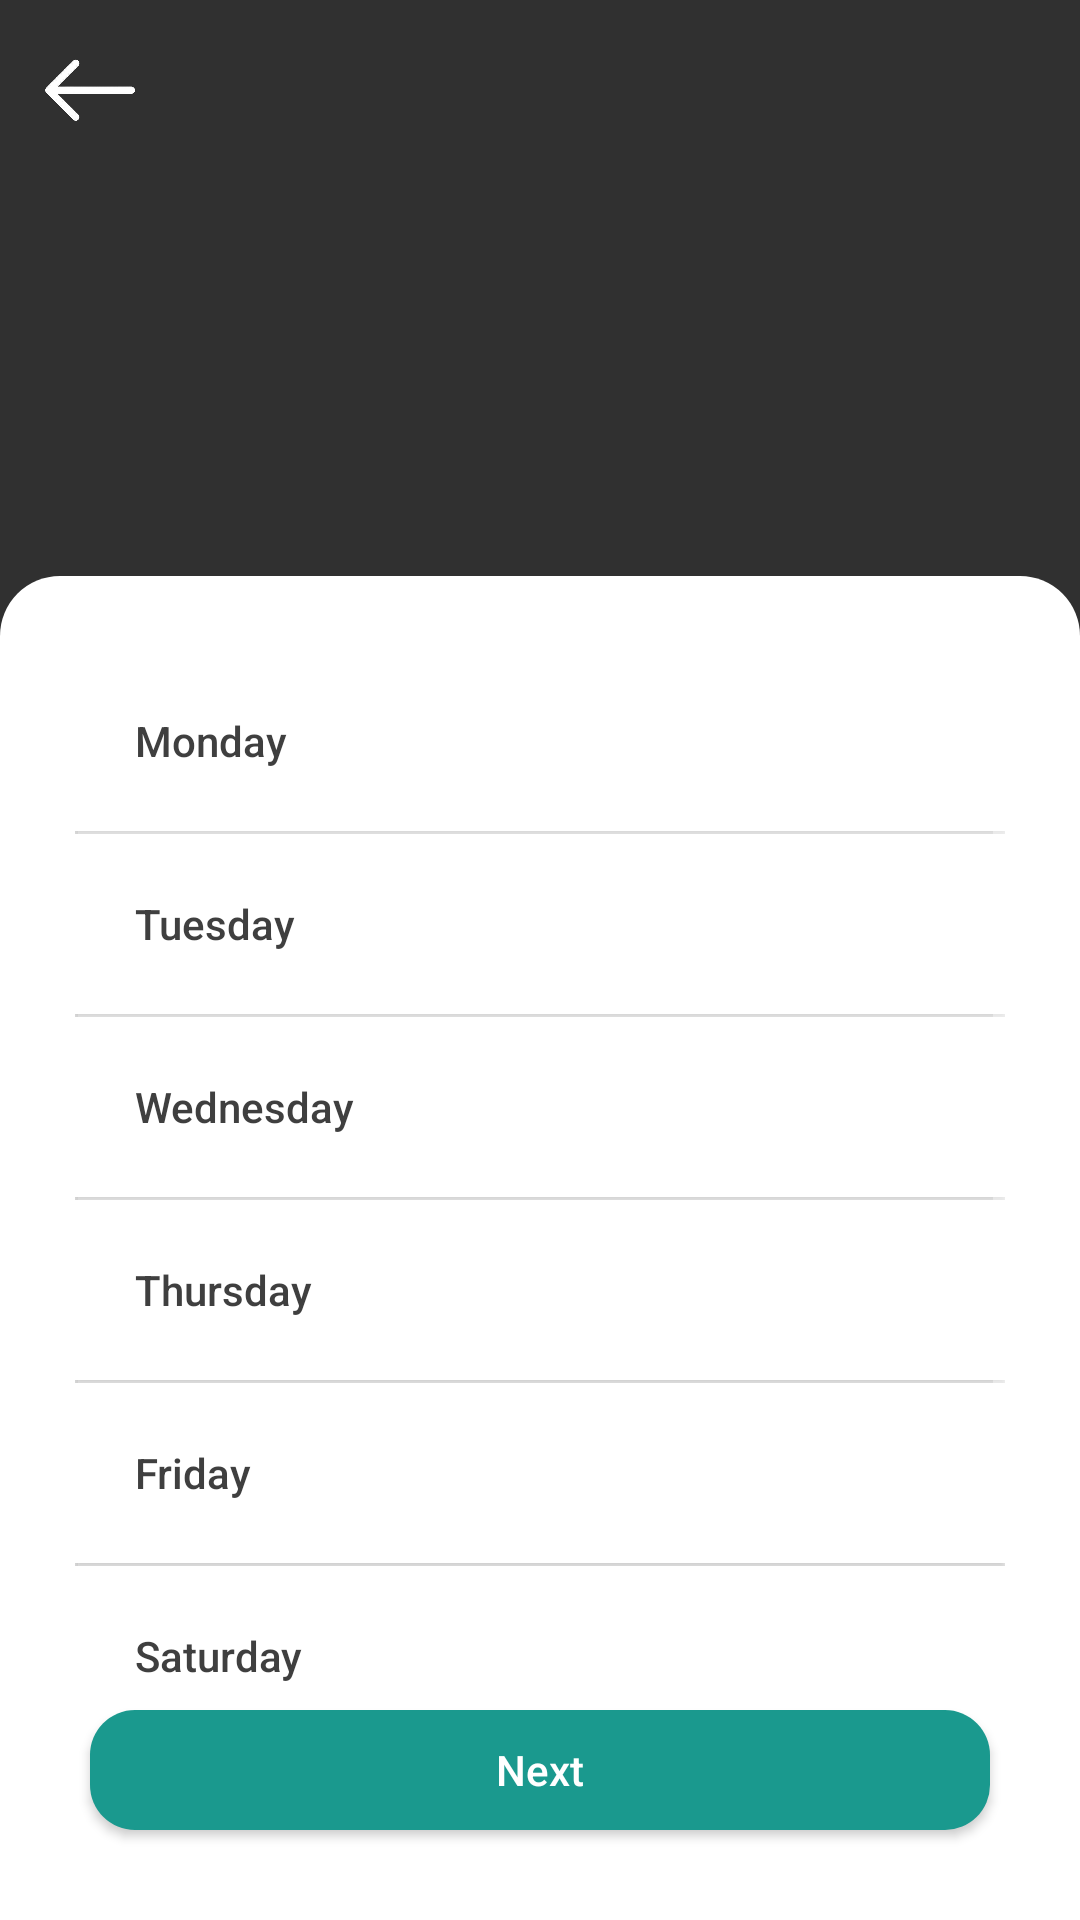

Reconstruct the res/layout file that produces this screen, plus the resources it refers to.
<!-- AndroidManifest.xml: application theme Theme.HealthManagerRegistration -->
<!-- res/layout/fragment_days_of_week.xml -->
<androidx.constraintlayout.widget.ConstraintLayout xmlns:android="http://schemas.android.com/apk/res/android"
    xmlns:app="http://schemas.android.com/apk/res-auto"
    xmlns:tools="http://schemas.android.com/tools"
    android:layout_width="match_parent"
    android:layout_height="match_parent"
    android:layout_gravity="bottom"
    android:elevation="20dp"
    android:orientation="vertical"
    >
    <ImageView
        android:id="@+id/back"
        android:layout_width="40dp"
        android:layout_height="40dp"
        android:layout_marginStart="10dp"
        android:layout_marginTop="10dp"
        app:layout_constraintStart_toStartOf="parent"
        app:layout_constraintTop_toTopOf="parent"
        app:srcCompat="@drawable/back_icon" />


    <LinearLayout

        android:id="@+id/linearLayout3"
        android:layout_width="match_parent"
        android:layout_height="0dp"
        android:layout_alignParentBottom="true"

        android:background="@drawable/background_rounded_corners"
        android:padding="25dp"
        app:layout_constraintBottom_toBottomOf="parent"
        app:layout_constraintEnd_toEndOf="parent"
        app:layout_constraintHeight_percent="0.7"
        app:layout_constraintStart_toStartOf="parent"
        tools:ignore="MissingConstraints">

        <ScrollView
            android:layout_width="match_parent"
            android:layout_height="wrap_content"
            android:layout_marginBottom="50dp"
            tools:ignore="MissingConstraints">

            <LinearLayout
                android:id="@+id/list"
                android:layout_width="match_parent"
                android:layout_height="wrap_content"
                android:orientation="vertical">

                <Button
                    android:id="@+id/monday"
                    android:layout_width="match_parent"
                    android:layout_height="60dp"
                    android:background="@drawable/list_button_bg"
                    android:gravity="left|center_vertical"
                    android:paddingStart="20dp"
                    android:text="@string/monday"

                    android:textAllCaps="false"
                    android:textColor="@color/dark_gray"
                    tools:ignore="RtlHardcoded,RtlSymmetry" />

                <View
                    android:layout_width="1dp"
                    android:layout_height="1dp"
                    android:layout_gravity="center_vertical"
                    android:layout_weight="1"
                    android:background="@color/et_background" />

                <Button
                    android:id="@+id/tuesday"
                    android:layout_width="match_parent"
                    android:layout_height="60dp"
                    android:background="@drawable/list_button_bg"
                    android:gravity="left|center_vertical"
                    android:paddingStart="20dp"
                    android:text="@string/tuesday"

                    android:textAllCaps="false"
                    android:textColor="@color/dark_gray"
                    tools:ignore="RtlHardcoded,RtlSymmetry" />

                <View
                    android:layout_width="1dp"
                    android:layout_height="1dp"
                    android:layout_gravity="center_vertical"
                    android:layout_weight="1"
                    android:background="@color/et_background" />

                <Button
                    android:id="@+id/wednesday"
                    android:layout_width="match_parent"
                    android:layout_height="60dp"
                    android:background="@drawable/list_button_bg"
                    android:gravity="left|center_vertical"
                    android:paddingStart="20dp"
                    android:text="@string/wednesday"

                    android:textAllCaps="false"
                    android:textColor="@color/dark_gray"
                    tools:ignore="RtlHardcoded,RtlSymmetry" />

                <View
                    android:layout_width="1dp"
                    android:layout_height="1dp"
                    android:layout_gravity="center_vertical"
                    android:layout_weight="1"
                    android:background="@color/et_background" />

                <Button
                    android:id="@+id/thursday"
                    android:layout_width="match_parent"
                    android:layout_height="60dp"
                    android:background="@drawable/list_button_bg"
                    android:gravity="left|center_vertical"
                    android:paddingStart="20dp"
                    android:textAllCaps="false"
                    android:text="@string/thursdays"
                    android:textColor="@color/dark_gray"
                    tools:ignore="RtlHardcoded,RtlSymmetry" />

                <View
                    android:layout_width="1dp"
                    android:layout_height="1dp"
                    android:layout_gravity="center_vertical"
                    android:layout_weight="1"
                    android:background="@color/et_background" />

                <Button
                    android:id="@+id/friday"
                    android:layout_width="match_parent"
                    android:layout_height="60dp"
                    android:background="@drawable/list_button_bg"
                    android:gravity="left|center_vertical"
                    android:paddingStart="20dp"
                    android:text="@string/friday"

                    android:textAllCaps="false"
                    android:textColor="@color/dark_gray"
                    tools:ignore="RtlHardcoded,RtlSymmetry" />

                <View
                    android:layout_width="1dp"
                    android:layout_height="1dp"
                    android:layout_gravity="center_vertical"
                    android:layout_weight="1"
                    android:background="@color/et_background" />

                <Button
                    android:id="@+id/saturday"
                    android:layout_width="match_parent"
                    android:layout_height="60dp"
                    android:background="@drawable/list_button_bg"
                    android:gravity="left|center_vertical"
                    android:paddingStart="20dp"
                    android:text="@string/saturday"

                    android:textAllCaps="false"
                    android:textColor="@color/dark_gray"
                    tools:ignore="RtlHardcoded,RtlSymmetry" />

                <View
                    android:layout_width="1dp"
                    android:layout_height="1dp"
                    android:layout_gravity="center_vertical"
                    android:layout_weight="1"
                    android:background="@color/et_background" />

                <Button
                    android:id="@+id/sunday"
                    android:layout_width="match_parent"
                    android:layout_height="60dp"
                    android:background="@drawable/list_button_bg"
                    android:gravity="left|center_vertical"
                    android:paddingStart="20dp"
                    android:text="@string/sunday"

                    android:textAllCaps="false"
                    android:textColor="@color/dark_gray"
                    tools:ignore="RtlHardcoded,RtlSymmetry" />

                <View
                    android:layout_width="1dp"
                    android:layout_height="1dp"
                    android:layout_gravity="center_vertical"
                    android:layout_weight="1"
                    android:background="@color/et_background" />

                <TextView
                    android:layout_width="wrap_content"
                    android:layout_height="40dp" />


            </LinearLayout>


        </ScrollView>
    </LinearLayout>

    <Button
        android:id="@+id/next"
        android:layout_width="300dp"
        android:layout_height="40dp"
        android:layout_gravity="center"
        android:layout_marginBottom="30dp"
        android:background="@drawable/button_background"
        android:text="@string/next"
        android:textAllCaps="false"
        android:textColor="@color/white"
        app:layout_constraintBottom_toBottomOf="parent"
        app:layout_constraintEnd_toEndOf="parent"
        app:layout_constraintStart_toStartOf="parent" />


</androidx.constraintlayout.widget.ConstraintLayout>
<!-- resources referenced by this layout -->
<resources>
  <color name="dark_gray">#F83A3A3A</color>
  <color name="et_background">#f2f2f2</color>
  <color name="white">#FFFFFFFF</color>
  <!-- drawable back_icon: png bitmap (drawable, 16363 bytes) -->
  <!-- drawable background_rounded_corners (drawable) -->
  <layer-list xmlns:android="http://schemas.android.com/apk/res/android">
      <item>
          <shape android:shape="rectangle">
              <corners android:topLeftRadius="20dp" android:topRightRadius="20dp" />
              <solid android:color="@color/white" />
          </shape>
      </item>
  </layer-list>
  <!-- drawable button_background (drawable) -->
  <?xml version="1.0" encoding="utf-8"?>
  <selector xmlns:android="http://schemas.android.com/apk/res/android">
  
      
      <item android:state_pressed="true">
          <shape android:shape="rectangle">
              <corners android:radius="15dp"/>
              <solid android:color="@color/pressed_button_color"/>
  
          </shape>
      </item>
  
      
      <item>
          <shape android:shape="rectangle">
              <corners android:radius="15dp"/>
              <solid android:color="@color/my_color"/>
          </shape>
      </item>
  </selector>
  <!-- drawable list_button_bg (drawable) -->
  <?xml version="1.0" encoding="utf-8"?>
  <selector xmlns:android="http://schemas.android.com/apk/res/android">
      <item android:state_pressed="false" android:drawable="@color/white" />
      <item android:state_pressed="true" android:drawable="@color/et_background" />
  </selector>
  <string name="friday">Friday</string>
  <string name="monday">Monday</string>
  <string name="next">Next</string>
  <string name="saturday">Saturday</string>
  <string name="sunday">Sunday</string>
  <string name="thursdays">Thursday</string>
  <string name="tuesday">Tuesday</string>
  <string name="wednesday">Wednesday</string>
  <style name="Theme.HealthManagerRegistration" parent="Base.Theme.HealthManagerRegistration" />
  <color name="pressed_button_color">#157169</color>
  <color name="my_color">#1a998e</color>
  <style name="Base.Theme.HealthManagerRegistration" parent="Theme.AppCompat.NoActionBar">
          <item name="android:statusBarColor">@color/my_color</item>
  
          <item name="android:navigationBarColor">@color/gray</item>
  
  
      </style>
  <color name="gray">#F8F7F7</color>
</resources>
